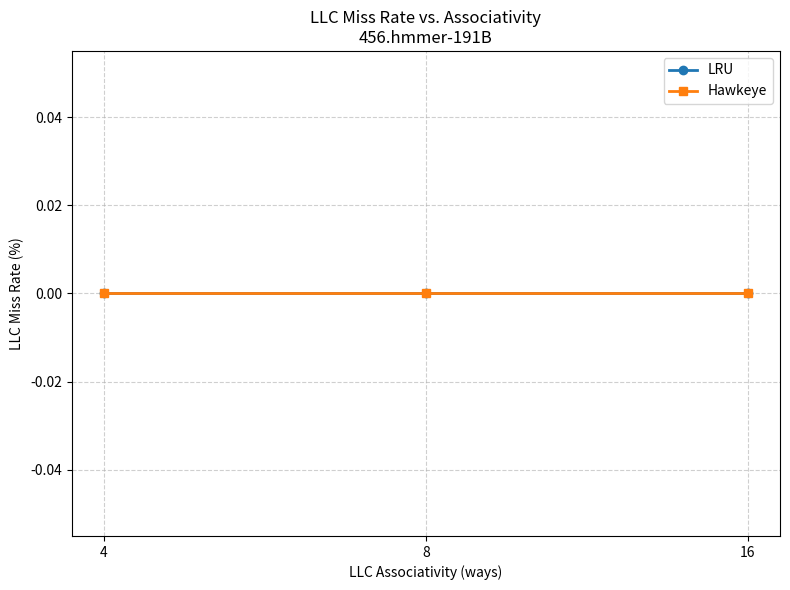
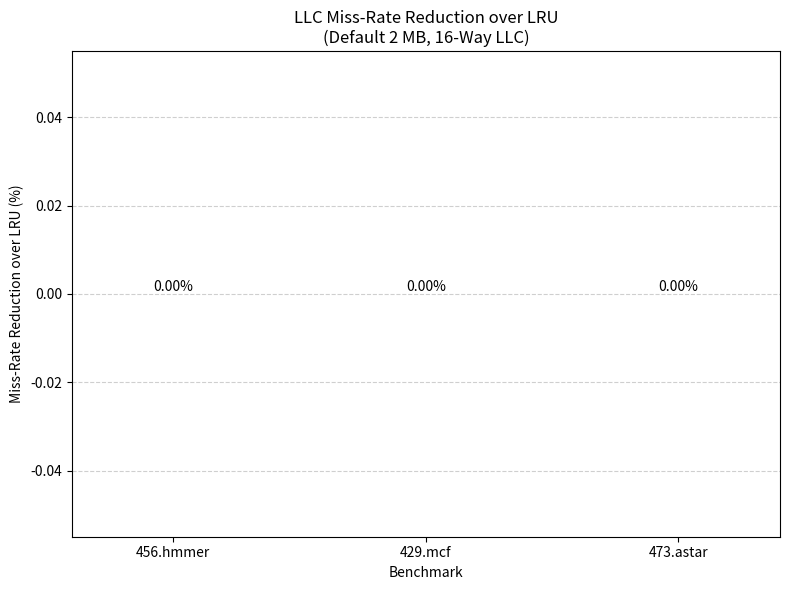

The matplotlib source for these figures, in order:
import os
import re
import json
import matplotlib.pyplot as plt
import numpy as np


def parse_champsim_detailed(filepath):
    """
    Parses ChampSim statistics from an output log.
    Extracts execution, branch prediction, cache, and DRAM statistics.
    """

    if not os.path.exists(filepath):
        print(f"Warning: File {filepath} not found.")
        return None

    stats = {
        "file_name": os.path.basename(filepath),
        "execution": {},
        "branch_prediction": {},
        "caches": {},
        "dram": {}
    }

    with open(filepath, 'r') as f:
        for line in f:

            # ---------------------------------------------------------
            # Execution Stats
            # ---------------------------------------------------------
            if "CPU 0 cumulative IPC:" in line:
                ipc_m = re.search(r"cumulative IPC:\s+([0-9.]+)", line)
                inst_m = re.search(r"instructions:\s+(\d+)", line)
                cyc_m = re.search(r"cycles:\s+(\d+)", line)

                if ipc_m:
                    stats["execution"]["ipc"] = float(ipc_m.group(1))

                if inst_m:
                    stats["execution"]["instructions"] = int(inst_m.group(1))

                if cyc_m:
                    stats["execution"]["cycles"] = int(cyc_m.group(1))

            # ---------------------------------------------------------
            # Branch Prediction Stats
            # ---------------------------------------------------------
            if "CPU 0 Branch Prediction Accuracy:" in line:
                acc_m = re.search(r"Accuracy:\s+([0-9.]+)%", line)
                mpki_m = re.search(r"MPKI:\s+([0-9.]+)", line)
                rob_m = re.search(r"Occupancy at Mispredict:\s+([0-9.]+)", line)

                if acc_m:
                    stats["branch_prediction"]["accuracy_pct"] = float(
                        acc_m.group(1)
                    )

                if mpki_m:
                    stats["branch_prediction"]["mpki"] = float(
                        mpki_m.group(1)
                    )

                if rob_m:
                    stats["branch_prediction"]["avg_rob_occupancy"] = float(
                        rob_m.group(1)
                    )

            # ---------------------------------------------------------
            # Cache Statistics
            # ---------------------------------------------------------
            cache_match = re.search(
                r"cpu0->([A-Za-z0-9_]+)\s+"
                r"(TOTAL|LOAD|RFO|PREFETCH|WRITE|TRANSLATION)\s+ACCESS:\s+(\d+)\s+"
                r"HIT:\s+(\d+)\s+"
                r"MISS:\s+(\d+)\s+"
                r"MISS_MERGE:\s+(\d+)",
                line
            )

            if cache_match:
                c_name, access_type, access, hit, miss, miss_merge = cache_match.groups()

                if c_name not in stats["caches"]:
                    stats["caches"][c_name] = {}

                access_val = int(access)
                hit_val = int(hit)
                miss_val = int(miss)

                miss_rate = (
                    miss_val / access_val * 100
                    if access_val > 0
                    else 0.0
                )

                hit_rate = (
                    hit_val / access_val * 100
                    if access_val > 0
                    else 0.0
                )

                stats["caches"][c_name][access_type.lower()] = {
                    "access": access_val,
                    "hit": hit_val,
                    "miss": miss_val,
                    "miss_merge": int(miss_merge),
                    "hit_rate_pct": round(hit_rate, 4),
                    "miss_rate_pct": round(miss_rate, 4)
                }

            # ---------------------------------------------------------
            # Cache Average Miss Latency
            # ---------------------------------------------------------
            latency_match = re.search(
                r"cpu0->([A-Za-z0-9_]+)\s+"
                r"AVERAGE MISS LATENCY:\s+([0-9.]+|-)\s+cycles",
                line
            )

            if latency_match:
                c_name, lat_val = latency_match.groups()

                if c_name not in stats["caches"]:
                    stats["caches"][c_name] = {}

                stats["caches"][c_name]["avg_miss_latency_cycles"] = (
                    float(lat_val) if lat_val != '-' else None
                )

            # ---------------------------------------------------------
            # DRAM Metrics
            # ---------------------------------------------------------
            if "Channel 0 RQ ROW_BUFFER_HIT:" in line:
                m = re.search(r"ROW_BUFFER_HIT:\s+(\d+)", line)

                if m:
                    stats["dram"]["rq_row_buffer_hit"] = int(m.group(1))

            if (
                "ROW_BUFFER_MISS:" in line
                and "rq_row_buffer_hit" in stats["dram"]
                and "rq_row_buffer_miss" not in stats["dram"]
            ):
                m = re.search(r"ROW_BUFFER_MISS:\s+(\d+)", line)

                if m:
                    stats["dram"]["rq_row_buffer_miss"] = int(m.group(1))

    return stats


# =====================================================================
# Latest v3 result files
# =====================================================================

all_log_files = [

    # -------------------------------------------------------------
    # Plot 1: Hmmer, associativity sweep
    # -------------------------------------------------------------
    'v3_res_p1_lru_a4.txt',
    'v3_res_p1_lru_a8.txt',
    'v3_res_p1_lru_a16.txt',

    'v3_res_p1_hawkeye_a4.txt',
    'v3_res_p1_hawkeye_a8.txt',
    'v3_res_p1_hawkeye_a16.txt',

    # -------------------------------------------------------------
    # Plot 2: Default 16-way LLC
    # -------------------------------------------------------------
    'v3_res_p2_lru_hmmer.txt',
    'v3_res_p2_hawkeye_hmmer.txt',

    'v3_res_p2_lru_mcf.txt',
    'v3_res_p2_hawkeye_mcf.txt',

    'v3_res_p2_lru_astar.txt',
    'v3_res_p2_hawkeye_astar.txt'
]


# =====================================================================
# Parse all available files
# =====================================================================

parsed_data = {}

for fname in all_log_files:
    data = parse_champsim_detailed(fname)

    if data:
        parsed_data[fname] = data


# =====================================================================
# Save detailed JSON results
# =====================================================================

with open('champsim_detailed_results_v3.json', 'w') as f:
    json.dump(parsed_data, f, indent=2)

print("Saved detailed JSON results to: champsim_detailed_results_v3.json")


# =====================================================================
# Save human-readable report
# =====================================================================

with open('champsim_detailed_results_v3.txt', 'w') as f:

    f.write("========================================================\n")
    f.write("          CHAMPSIM EVALUATION DETAILED REPORT           \n")
    f.write("========================================================\n\n")

    for fname, data in parsed_data.items():

        f.write(f"--- File: {fname} ---\n")

        exec_st = data.get("execution", {})

        f.write(
            f"  IPC: {exec_st.get('ipc', 'N/A')}\n"
        )

        f.write(
            f"  Instructions: {exec_st.get('instructions', 'N/A')}\n"
        )

        f.write(
            f"  Cycles: {exec_st.get('cycles', 'N/A')}\n"
        )

        bp = data.get("branch_prediction", {})

        f.write(
            f"  Branch Predictor Accuracy: "
            f"{bp.get('accuracy_pct', 'N/A')}%\n"
        )

        f.write(
            f"  Branch MPKI: {bp.get('mpki', 'N/A')}\n"
        )

        llc = (
            data
            .get("caches", {})
            .get("LLC", {})
            .get("total", {})
        )

        f.write(
            f"  LLC Total Accesses: "
            f"{llc.get('access', 'N/A')}\n"
        )

        f.write(
            f"  LLC Hits: "
            f"{llc.get('hit', 'N/A')}\n"
        )

        f.write(
            f"  LLC Misses: "
            f"{llc.get('miss', 'N/A')}\n"
        )

        f.write(
            f"  LLC Miss Rate: "
            f"{llc.get('miss_rate_pct', 'N/A')}%\n"
        )

        llc_lat = (
            data
            .get("caches", {})
            .get("LLC", {})
            .get("avg_miss_latency_cycles", "N/A")
        )

        f.write(
            f"  LLC Avg Miss Latency: "
            f"{llc_lat} cycles\n"
        )

        f.write("\n" + "-" * 50 + "\n\n")


print("Saved text summary report to: champsim_detailed_results_v3.txt")


# =====================================================================
# Helper function
# =====================================================================

def get_val(fname, key_path):

    if fname not in parsed_data:
        print(f"Warning: {fname} was not parsed.")
        return 0.0

    curr = parsed_data[fname]

    for k in key_path:

        if isinstance(curr, dict) and k in curr:
            curr = curr[k]

        else:
            print(
                f"Warning: Could not find {'.'.join(key_path)} "
                f"in {fname}"
            )
            return 0.0

    return float(curr)


# =====================================================================
# Helper function specifically for LLC miss rate
# =====================================================================

def get_llc_miss_rate(fname):

    return get_val(
        fname,
        ["caches", "LLC", "total", "miss_rate_pct"]
    )


# =====================================================================
# Plot 1
#
# LLC miss rate vs LLC associativity
#
# Benchmark:
# 456.hmmer-191B.champsimtrace.xz
#
# Associativities:
# 4, 8, 16
#
# Fixed LLC capacity:
# 2 MB
# =====================================================================

assoc_keys = ['4', '8', '16']


lru_files_p1 = {
    '4': 'v3_res_p1_lru_a4.txt',
    '8': 'v3_res_p1_lru_a8.txt',
    '16': 'v3_res_p1_lru_a16.txt'
}


hawkeye_files_p1 = {
    '4': 'v3_res_p1_hawkeye_a4.txt',
    '8': 'v3_res_p1_hawkeye_a8.txt',
    '16': 'v3_res_p1_hawkeye_a16.txt'
}


# Get LLC miss rates

lru_miss_rates = [
    get_llc_miss_rate(lru_files_p1[a])
    for a in assoc_keys
]


hawkeye_miss_rates = [
    get_llc_miss_rate(hawkeye_files_p1[a])
    for a in assoc_keys
]


print("\n========================================================")
print("PLOT 1 DATA")
print("========================================================")

for i, assoc in enumerate(assoc_keys):

    print(
        f"{assoc}-way: "
        f"LRU = {lru_miss_rates[i]:.4f}% | "
        f"Hawkeye = {hawkeye_miss_rates[i]:.4f}%"
    )


# Create Plot 1

plt.figure(figsize=(8, 6))

plt.plot(
    assoc_keys,
    lru_miss_rates,
    marker='o',
    linewidth=2,
    label='LRU'
)

plt.plot(
    assoc_keys,
    hawkeye_miss_rates,
    marker='s',
    linewidth=2,
    label='Hawkeye'
)

plt.title(
    'LLC Miss Rate vs. Associativity\n'
    '456.hmmer-191B'
)

plt.xlabel('LLC Associativity (ways)')

plt.ylabel('LLC Miss Rate (%)')

plt.xticks(assoc_keys)

plt.grid(
    True,
    linestyle='--',
    alpha=0.6
)

plt.legend()

plt.tight_layout()

plt.savefig(
    'plot1_llc_miss_rate_vs_associativity_v3.png',
    dpi=300
)

plt.close()

print(
    "\nPlot 1 saved as: "
    "plot1_llc_miss_rate_vs_associativity_v3.png"
)


# =====================================================================
# Plot 2
#
# LLC miss-rate reduction over LRU
#
# Default LLC:
#   2 MB
#   16-way
#   2048 sets
#
# Formula:
#
# (LRU miss rate - Hawkeye miss rate)
# ----------------------------------- * 100
#          LRU miss rate
# =====================================================================


traces = [
    '456.hmmer',
    '429.mcf',
    '473.astar'
]


lru_files_p2 = [
    'v3_res_p2_lru_hmmer.txt',
    'v3_res_p2_lru_mcf.txt',
    'v3_res_p2_lru_astar.txt'
]


hawkeye_files_p2 = [
    'v3_res_p2_hawkeye_hmmer.txt',
    'v3_res_p2_hawkeye_mcf.txt',
    'v3_res_p2_hawkeye_astar.txt'
]


# Get miss rates

p2_lru_miss_rates = [
    get_llc_miss_rate(fname)
    for fname in lru_files_p2
]


p2_hawkeye_miss_rates = [
    get_llc_miss_rate(fname)
    for fname in hawkeye_files_p2
]


# =====================================================================
# Calculate miss-rate reduction
# =====================================================================

miss_rate_reduction = []

for lru_rate, hawkeye_rate in zip(
    p2_lru_miss_rates,
    p2_hawkeye_miss_rates
):

    if lru_rate != 0:

        reduction = (
            (lru_rate - hawkeye_rate)
            / lru_rate
            * 100
        )

    else:

        reduction = 0.0

    miss_rate_reduction.append(reduction)


# =====================================================================
# Print Plot 2 data
# =====================================================================

print("\n========================================================")
print("PLOT 2 DATA")
print("========================================================")

for i, trace in enumerate(traces):

    print(
        f"{trace}: "
        f"LRU miss rate = {p2_lru_miss_rates[i]:.4f}%, "
        f"Hawkeye miss rate = {p2_hawkeye_miss_rates[i]:.4f}%, "
        f"reduction = {miss_rate_reduction[i]:.4f}%"
    )


# =====================================================================
# Create Plot 2
# =====================================================================

x = np.arange(len(traces))

plt.figure(figsize=(8, 6))

bars = plt.bar(
    x,
    miss_rate_reduction,
    width=0.55
)


plt.title(
    'LLC Miss-Rate Reduction over LRU\n'
    '(Default 2 MB, 16-Way LLC)'
)

plt.xlabel('Benchmark')

plt.ylabel('Miss-Rate Reduction over LRU (%)')

plt.xticks(
    x,
    traces
)

plt.grid(
    axis='y',
    linestyle='--',
    alpha=0.6
)


# Add percentage values above bars

for bar, value in zip(
    bars,
    miss_rate_reduction
):

    plt.text(
        bar.get_x() + bar.get_width() / 2,
        bar.get_height(),
        f'{value:.2f}%',
        ha='center',
        va='bottom'
    )


plt.tight_layout()

plt.savefig(
    'plot2_llc_miss_rate_reduction_v3.png',
    dpi=300
)

plt.close()


print(
    "\nPlot 2 saved as: "
    "plot2_llc_miss_rate_reduction_v3.png"
)


# =====================================================================
# Final summary
# =====================================================================

print("\n========================================================")
print("FINAL RESULTS")
print("========================================================")

print("\nPlot 1: LLC Miss Rate vs Associativity")

for i, assoc in enumerate(assoc_keys):

    print(
        f"  {assoc}-way | "
        f"LRU: {lru_miss_rates[i]:.4f}% | "
        f"Hawkeye: {hawkeye_miss_rates[i]:.4f}%"
    )


print("\nPlot 2: Miss-Rate Reduction over LRU")

for i, trace in enumerate(traces):

    print(
        f"  {trace}: "
        f"{miss_rate_reduction[i]:.4f}%"
    )

print("\nDone.")
